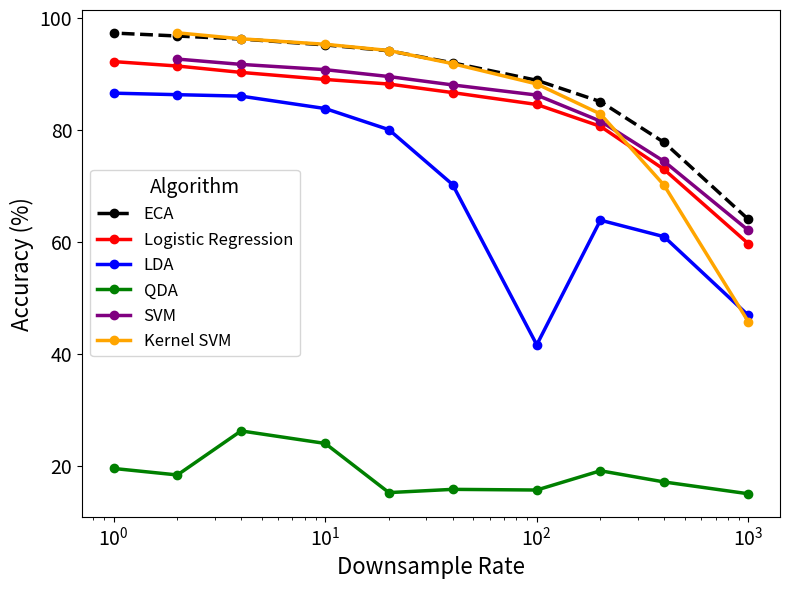

This figure's Python source:
import pandas as pd
import matplotlib.pyplot as plt

# Prepare the data
data = {
    "Downsample Fraction": [0.001, 0.0025, 0.005, 0.01, 0.025, 0.05, 0.1, 0.25, 0.5, 1],
    "ECA": [63.99, 77.72, 85.01, 88.82, 91.94, 94.09, 95.14, 96.19, 96.73, 97.26],
    "Logistic Regression": [59.65, 72.89, 80.59, 84.50, 86.62, 88.15, 88.97, 90.23, 91.37, 92.16],
    "LDA": [46.84, 60.88, 63.83, 41.57, 70.20, 80.00, 83.77, 85.99, 86.25, 86.52],
    "QDA": [14.96, 17.07, 19.07, 15.63, 15.75, 15.17, 23.95, 26.19, 18.32, 19.48],
    "SVM": [62.03, 74.33, 81.52, 86.18, 87.99, 89.49, 90.72, 91.66, 92.61, None],
    "Kernel SVM": [45.72, 70.07, 82.80, 88.17, 91.79, 94.14, 95.25, 96.23, 97.30, None]
}

# Create a DataFrame
df_data = pd.DataFrame(data)

# Calculate the downsample rate as 1/fraction
df_data["Downsample Rate"] = 1 / df_data["Downsample Fraction"]

# Plotting
plt.figure(figsize=(8, 6))
for col in df_data.columns[1:-1]:  # Exclude Downsample Fraction and Downsample Rate columns
    linestyle = '--' if col == "ECA" else '-'  # Dashed line for ECA, solid for others
    plt.plot(df_data["Downsample Rate"], df_data[col], label=col, marker='o', linewidth=2.5, linestyle=linestyle)

# Set colors for better distinction
colors = {
    'ECA': 'black',
    'Logistic Regression': 'red',
    'LDA': 'blue',
    'QDA': 'green',
    'SVM': 'purple',
    'Kernel SVM': 'orange'
}
for line in plt.gca().get_lines():
    line.set_color(colors.get(line.get_label(), 'gray'))

# Axis labels and legend
plt.xlabel('Downsample Rate', fontsize=16)
plt.ylabel('Accuracy (%)', fontsize=16)
plt.legend(title='Algorithm', fontsize=12, title_fontsize=14)
plt.xscale('log')  # Set x-axis to log scale

# Customize tick parameters
plt.xticks(fontsize=14)
plt.yticks(fontsize=14)

# Remove grid
plt.grid(False)

plt.tight_layout()

plt.show()

